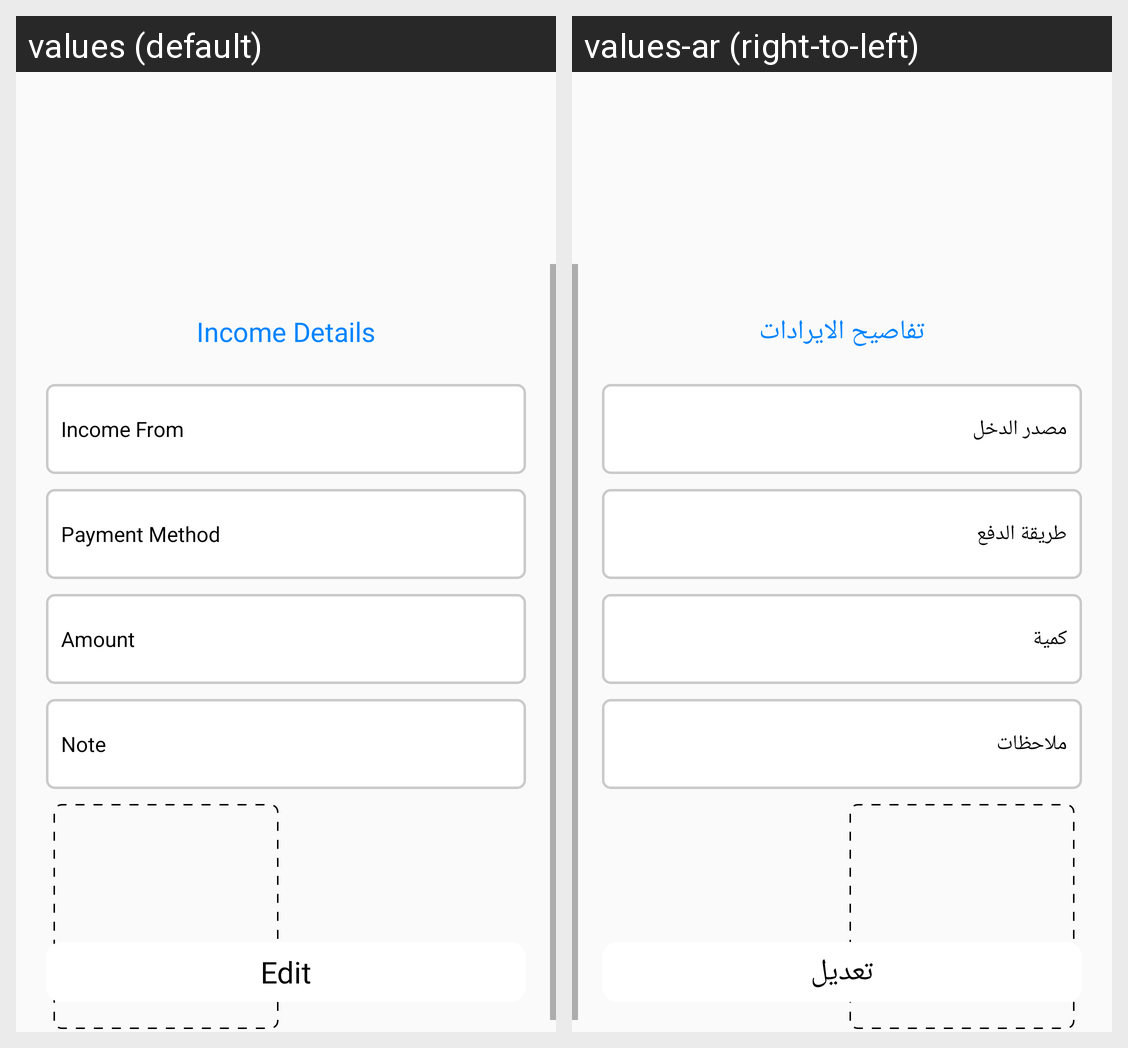

The same Android screen rendered under two of its app's locales, left to right. List the strings drawn on it with the default value and each locale's translation.
Android screen res/layout/fragment_income_history_bottom_sheet_dialog.xml rendered under 2 locales, left to right: values (default), values-ar (right-to-left). Device: Nexus 5 (rendered at 1080×1920; each locale shown at half size, 540×960, under a caption strip naming it); theme AppTheme.
Strings drawn on this screen, with the default value and each locale's value (text and hints the layout hard-codes, and strings that could not be matched under every locale, appear in the picture but are not listed):

income_details
  values: Income Details
  values-ar: تفاصيح الايرادات

income_from
  values: Income From
  values-ar: مصدر الدخل

payment_method
  values: Payment Method
  values-ar: طريقة الدفع

amount
  values: Amount
  values-ar: كمية

note
  values: Note
  values-ar: ملاحظات

edit
  values: Edit
  values-ar: تعديل
